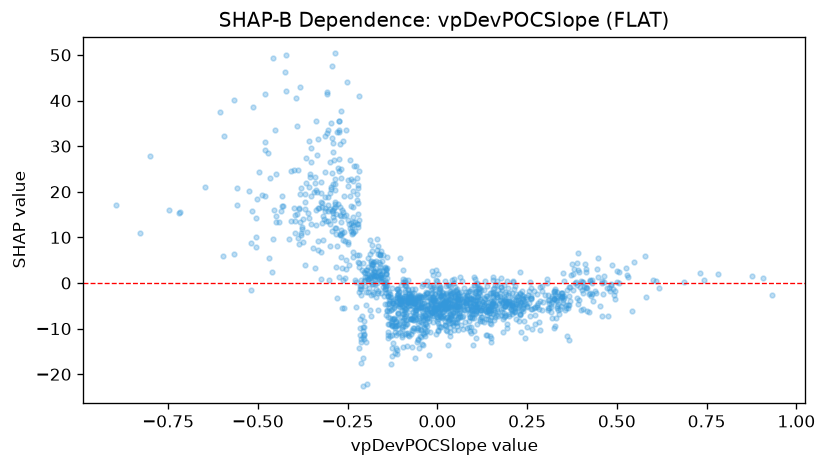

The data file committed next to this chart (first rows):
feature_value, shap_value
0.0074, -9.753
-0.1706, 1.449
-0.1579, 1.377
-0.1028, -3.576
-0.5242, 20.12
-0.2344, 16.76
-0.0444, -10.39
-0.356, 23.85
-0.421, 50
-0.1231, -4.43
-0.0635, -1.212
-0.1158, -9.366
-0.0291, -10.63
0.0896, -7.388
-0.1973, -22.18
-0.0147, -3.748
0.1669, -5.638
0.127, -4.948
0.2001, -5.322
0.1554, -4.673
-0.198, -12.87
0.0016, -5.748
0.0048, -9.436
-0.2174, -14.24
-0.2499, 21.27
0.0825, -9.839
-0.307, 41.33
-0.4794, 30.93
-0.2877, 27.03
-0.3363, 27.96
-0.3127, 24.42
-0.1828, 1.938
0.3237, -3.518
-0.1472, -4.664
-0.2773, 25.3
-0.1856, 4.89
-0.0038, -3.964
-0.0492, -2.834
-0.1502, 2.73
-0.364, 11.25
0.3337, -5.051
-0.0163, -6.257
-0.1988, -4.723
-0.2042, -11.47
-0.0174, -4.8
-0.37, 19.57
-0.105, -3.095
-0.1652, -5.902
-0.2291, 13.41
-0.2635, 9.403
-0.2158, -1.285
-0.3563, 14.26
-0.3991, 24.86
-0.3849, 16.41
0.3374, -6.734
-0.1727, -0.1807
-0.3211, 17.48
-0.2338, 11.09
0.0394, 0.667
0.1349, -6.127
... 1,457 more rows
